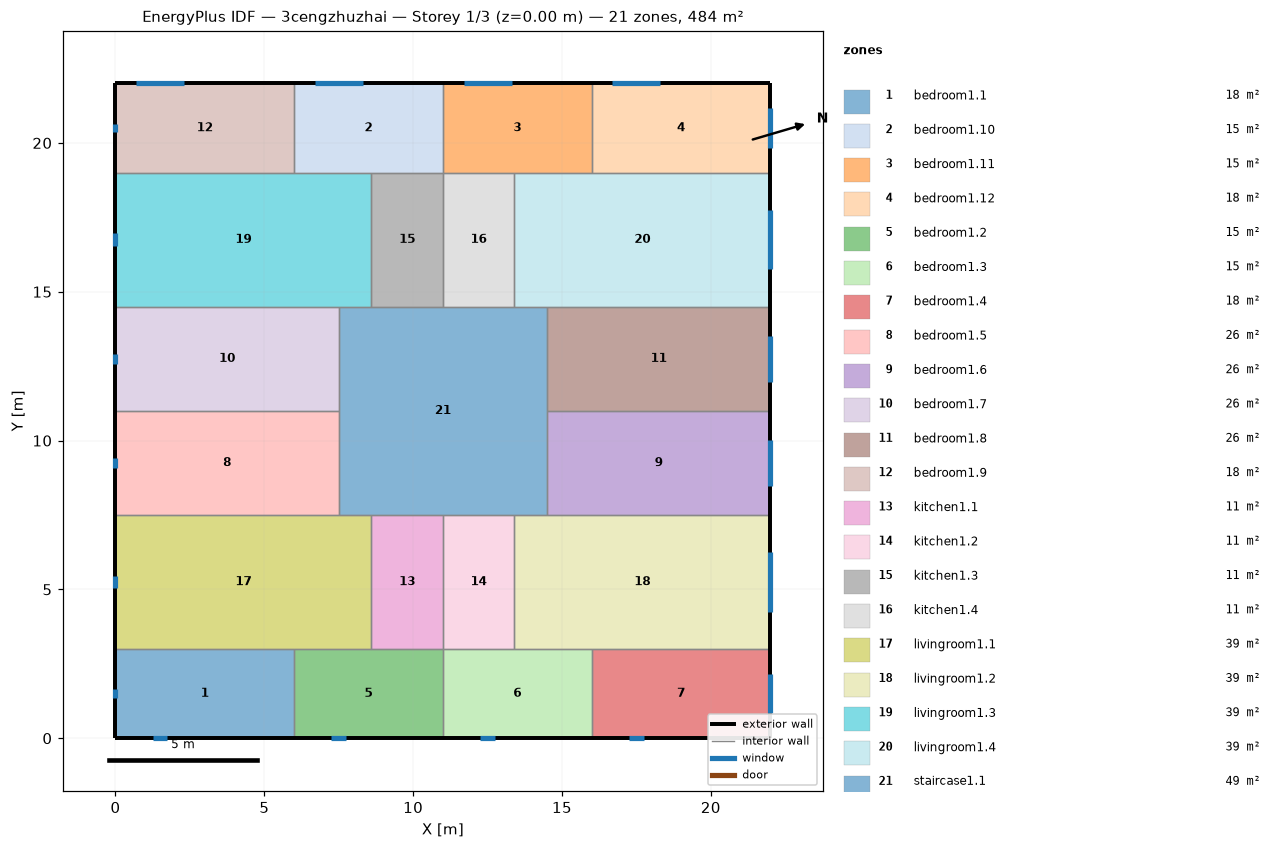
=== STOREY PLAN SPEC (per zone: floor XY polygon, exterior-wall plan segments, windows/doors) ===
zone 1: bedroom1.1  (18.0 m²)
  floor: (6.00, 3.00) (6.00, 0.00) (0.00, 0.00) (0.00, 3.00)
  exterior wall: (0.00, 3.00) – (0.00, 0.00)  [3.0 m]
    window: (0.00, 1.64) – (0.00, 1.36)  [0.4 m²]
  exterior wall: (0.00, 0.00) – (6.00, 0.00)  [6.0 m]
    window: (1.26, 0.00) – (1.74, 0.00)  [0.7 m²]
  interior walls: 2
zone 2: bedroom1.10  (15.0 m²)
  floor: (11.00, 22.00) (11.00, 19.00) (6.00, 19.00) (6.00, 22.00)
  exterior wall: (11.00, 22.00) – (6.00, 22.00)  [5.0 m]
    window: (8.31, 22.00) – (6.69, 22.00)  [2.4 m²]
  interior walls: 4
zone 3: bedroom1.11  (15.0 m²)
  floor: (16.00, 22.00) (16.00, 19.00) (11.00, 19.00) (11.00, 22.00)
  exterior wall: (16.00, 22.00) – (11.00, 22.00)  [5.0 m]
    window: (13.31, 22.00) – (11.69, 22.00)  [2.4 m²]
  interior walls: 4
zone 4: bedroom1.12  (18.0 m²)
  floor: (22.00, 22.00) (22.00, 19.00) (16.00, 19.00) (16.00, 22.00)
  exterior wall: (22.00, 19.00) – (22.00, 22.00)  [3.0 m]
    window: (22.00, 19.84) – (22.00, 21.16)  [2.0 m²]
  exterior wall: (22.00, 22.00) – (16.00, 22.00)  [6.0 m]
    window: (18.31, 22.00) – (16.69, 22.00)  [2.4 m²]
  interior walls: 2
zone 5: bedroom1.2  (15.0 m²)
  floor: (11.00, 3.00) (11.00, 0.00) (6.00, 0.00) (6.00, 3.00)
  exterior wall: (6.00, 0.00) – (11.00, 0.00)  [5.0 m]
    window: (7.26, 0.00) – (7.74, 0.00)  [0.7 m²]
  interior walls: 4
zone 6: bedroom1.3  (15.0 m²)
  floor: (16.00, 3.00) (16.00, 0.00) (11.00, 0.00) (11.00, 3.00)
  exterior wall: (11.00, 0.00) – (16.00, 0.00)  [5.0 m]
    window: (12.26, 0.00) – (12.74, 0.00)  [0.7 m²]
  interior walls: 4
zone 7: bedroom1.4  (18.0 m²)
  floor: (22.00, 3.00) (22.00, 0.00) (16.00, 0.00) (16.00, 3.00)
  exterior wall: (16.00, 0.00) – (22.00, 0.00)  [6.0 m]
    window: (17.26, 0.00) – (17.74, 0.00)  [0.7 m²]
  exterior wall: (22.00, 0.00) – (22.00, 3.00)  [3.0 m]
    window: (22.00, 0.84) – (22.00, 2.16)  [2.0 m²]
  interior walls: 2
zone 8: bedroom1.5  (26.2 m²)
  floor: (7.50, 11.00) (7.50, 7.50) (0.00, 7.50) (0.00, 11.00)
  exterior wall: (0.00, 11.00) – (0.00, 7.50)  [3.5 m]
    window: (0.00, 9.41) – (0.00, 9.09)  [0.5 m²]
  interior walls: 3
zone 9: bedroom1.6  (26.2 m²)
  floor: (22.00, 11.00) (22.00, 7.50) (14.50, 7.50) (14.50, 11.00)
  exterior wall: (22.00, 7.50) – (22.00, 11.00)  [3.5 m]
    window: (22.00, 8.47) – (22.00, 10.03)  [2.3 m²]
  interior walls: 3
zone 10: bedroom1.7  (26.2 m²)
  floor: (7.50, 14.50) (7.50, 11.00) (0.00, 11.00) (0.00, 14.50)
  exterior wall: (0.00, 14.50) – (0.00, 11.00)  [3.5 m]
    window: (0.00, 12.91) – (0.00, 12.59)  [0.5 m²]
  interior walls: 3
zone 11: bedroom1.8  (26.2 m²)
  floor: (22.00, 14.50) (22.00, 11.00) (14.50, 11.00) (14.50, 14.50)
  exterior wall: (22.00, 11.00) – (22.00, 14.50)  [3.5 m]
    window: (22.00, 11.97) – (22.00, 13.53)  [2.3 m²]
  interior walls: 3
zone 12: bedroom1.9  (18.0 m²)
  floor: (6.00, 22.00) (6.00, 19.00) (0.00, 19.00) (0.00, 22.00)
  exterior wall: (0.00, 22.00) – (0.00, 19.00)  [3.0 m]
    window: (0.00, 20.64) – (0.00, 20.36)  [0.4 m²]
  exterior wall: (6.00, 22.00) – (0.00, 22.00)  [6.0 m]
    window: (2.31, 22.00) – (0.69, 22.00)  [2.4 m²]
  interior walls: 2
zone 13: kitchen1.1  (10.8 m²)
  floor: (11.00, 7.50) (11.00, 3.00) (8.60, 3.00) (8.60, 7.50)
  interior walls: 4
zone 14: kitchen1.2  (10.8 m²)
  floor: (13.40, 7.50) (13.40, 3.00) (11.00, 3.00) (11.00, 7.50)
  interior walls: 4
zone 15: kitchen1.3  (10.8 m²)
  floor: (11.00, 19.00) (11.00, 14.50) (8.60, 14.50) (8.60, 19.00)
  interior walls: 4
zone 16: kitchen1.4  (10.8 m²)
  floor: (13.40, 19.00) (13.40, 14.50) (11.00, 14.50) (11.00, 19.00)
  interior walls: 4
zone 17: livingroom1.1  (38.7 m²)
  floor: (8.60, 7.50) (8.60, 3.00) (0.00, 3.00) (0.00, 7.50)
  exterior wall: (0.00, 7.50) – (0.00, 3.00)  [4.5 m]
    window: (0.00, 5.46) – (0.00, 5.04)  [0.6 m²]
  interior walls: 5
zone 18: livingroom1.2  (38.7 m²)
  floor: (22.00, 7.50) (22.00, 3.00) (13.40, 3.00) (13.40, 7.50)
  exterior wall: (22.00, 3.00) – (22.00, 7.50)  [4.5 m]
    window: (22.00, 4.25) – (22.00, 6.25)  [3.0 m²]
  interior walls: 5
zone 19: livingroom1.3  (38.7 m²)
  floor: (8.60, 19.00) (8.60, 14.50) (0.00, 14.50) (0.00, 19.00)
  exterior wall: (0.00, 19.00) – (0.00, 14.50)  [4.5 m]
    window: (0.00, 16.96) – (0.00, 16.54)  [0.6 m²]
  interior walls: 5
zone 20: livingroom1.4  (38.7 m²)
  floor: (22.00, 19.00) (22.00, 14.50) (13.40, 14.50) (13.40, 19.00)
  exterior wall: (22.00, 14.50) – (22.00, 19.00)  [4.5 m]
    window: (22.00, 15.75) – (22.00, 17.75)  [3.0 m²]
  interior walls: 5
zone 21: staircase1.1  (49.0 m²)
  floor: (14.50, 14.50) (14.50, 7.50) (7.50, 7.50) (7.50, 14.50)
  interior walls: 12

=== DERIVED (storey summary) ===
Building: 3cengzhuzhai
Storey: 1 of 3  (floor level z = 0.00 m)
Storey gross floor area: 484.0 m²
Zones on this storey: 21
  - bedroom1.1: floor 18.0 m²; exterior wall 9.0 m (27.0 m²); 2 window(s) 1.2 m²; WWR 4.3%
  - bedroom1.10: floor 15.0 m²; exterior wall 5.0 m (15.0 m²); 1 window(s) 2.4 m²; WWR 16.1%
  - bedroom1.11: floor 15.0 m²; exterior wall 5.0 m (15.0 m²); 1 window(s) 2.4 m²; WWR 16.1%
  - bedroom1.12: floor 18.0 m²; exterior wall 9.0 m (27.0 m²); 2 window(s) 4.4 m²; WWR 16.3%
  - bedroom1.2: floor 15.0 m²; exterior wall 5.0 m (15.0 m²); 1 window(s) 0.7 m²; WWR 4.9%
  - bedroom1.3: floor 15.0 m²; exterior wall 5.0 m (15.0 m²); 1 window(s) 0.7 m²; WWR 4.9%
  - bedroom1.4: floor 18.0 m²; exterior wall 9.0 m (27.0 m²); 2 window(s) 2.7 m²; WWR 10.1%
  - bedroom1.5: floor 26.2 m²; exterior wall 3.5 m (10.5 m²); 1 window(s) 0.5 m²; WWR 4.7%
  - bedroom1.6: floor 26.2 m²; exterior wall 3.5 m (10.5 m²); 1 window(s) 2.3 m²; WWR 22.2%
  - bedroom1.7: floor 26.2 m²; exterior wall 3.5 m (10.5 m²); 1 window(s) 0.5 m²; WWR 4.7%
  - bedroom1.8: floor 26.2 m²; exterior wall 3.5 m (10.5 m²); 1 window(s) 2.3 m²; WWR 22.2%
  - bedroom1.9: floor 18.0 m²; exterior wall 9.0 m (27.0 m²); 2 window(s) 2.8 m²; WWR 10.5%
  - kitchen1.1: floor 10.8 m²
  - kitchen1.2: floor 10.8 m²
  - kitchen1.3: floor 10.8 m²
  - kitchen1.4: floor 10.8 m²
  - livingroom1.1: floor 38.7 m²; exterior wall 4.5 m (13.5 m²); 1 window(s) 0.6 m²; WWR 4.7%
  - livingroom1.2: floor 38.7 m²; exterior wall 4.5 m (13.5 m²); 1 window(s) 3.0 m²; WWR 22.2%
  - livingroom1.3: floor 38.7 m²; exterior wall 4.5 m (13.5 m²); 1 window(s) 0.6 m²; WWR 4.7%
  - livingroom1.4: floor 38.7 m²; exterior wall 4.5 m (13.5 m²); 1 window(s) 3.0 m²; WWR 22.2%
  - staircase1.1: floor 49.0 m²
Zone adjacency (shared interzone walls):
  - bedroom1.1 ↔ bedroom1.2
  - bedroom1.1 ↔ livingroom1.1
  - bedroom1.10 ↔ bedroom1.11
  - bedroom1.10 ↔ bedroom1.9
  - bedroom1.10 ↔ kitchen1.3
  - bedroom1.10 ↔ livingroom1.3
  - bedroom1.11 ↔ bedroom1.12
  - bedroom1.11 ↔ kitchen1.4
  - bedroom1.11 ↔ livingroom1.4
  - bedroom1.12 ↔ livingroom1.4
  - bedroom1.2 ↔ bedroom1.3
  - bedroom1.2 ↔ kitchen1.1
  - bedroom1.2 ↔ livingroom1.1
  - bedroom1.3 ↔ bedroom1.4
  - bedroom1.3 ↔ kitchen1.2
  - bedroom1.3 ↔ livingroom1.2
  - bedroom1.4 ↔ livingroom1.2
  - bedroom1.5 ↔ bedroom1.7
  - bedroom1.5 ↔ livingroom1.1
  - bedroom1.5 ↔ staircase1.1
  - bedroom1.6 ↔ bedroom1.8
  - bedroom1.6 ↔ livingroom1.2
  - bedroom1.6 ↔ staircase1.1
  - bedroom1.7 ↔ livingroom1.3
  - bedroom1.7 ↔ staircase1.1
  - bedroom1.8 ↔ livingroom1.4
  - bedroom1.8 ↔ staircase1.1
  - bedroom1.9 ↔ livingroom1.3
  - kitchen1.1 ↔ kitchen1.2
  - kitchen1.1 ↔ livingroom1.1
  - kitchen1.1 ↔ staircase1.1
  - kitchen1.2 ↔ livingroom1.2
  - kitchen1.2 ↔ staircase1.1
  - kitchen1.3 ↔ kitchen1.4
  - kitchen1.3 ↔ livingroom1.3
  - kitchen1.3 ↔ staircase1.1
  - kitchen1.4 ↔ livingroom1.4
  - kitchen1.4 ↔ staircase1.1
  - livingroom1.1 ↔ staircase1.1
  - livingroom1.2 ↔ staircase1.1
  - livingroom1.3 ↔ staircase1.1
  - livingroom1.4 ↔ staircase1.1